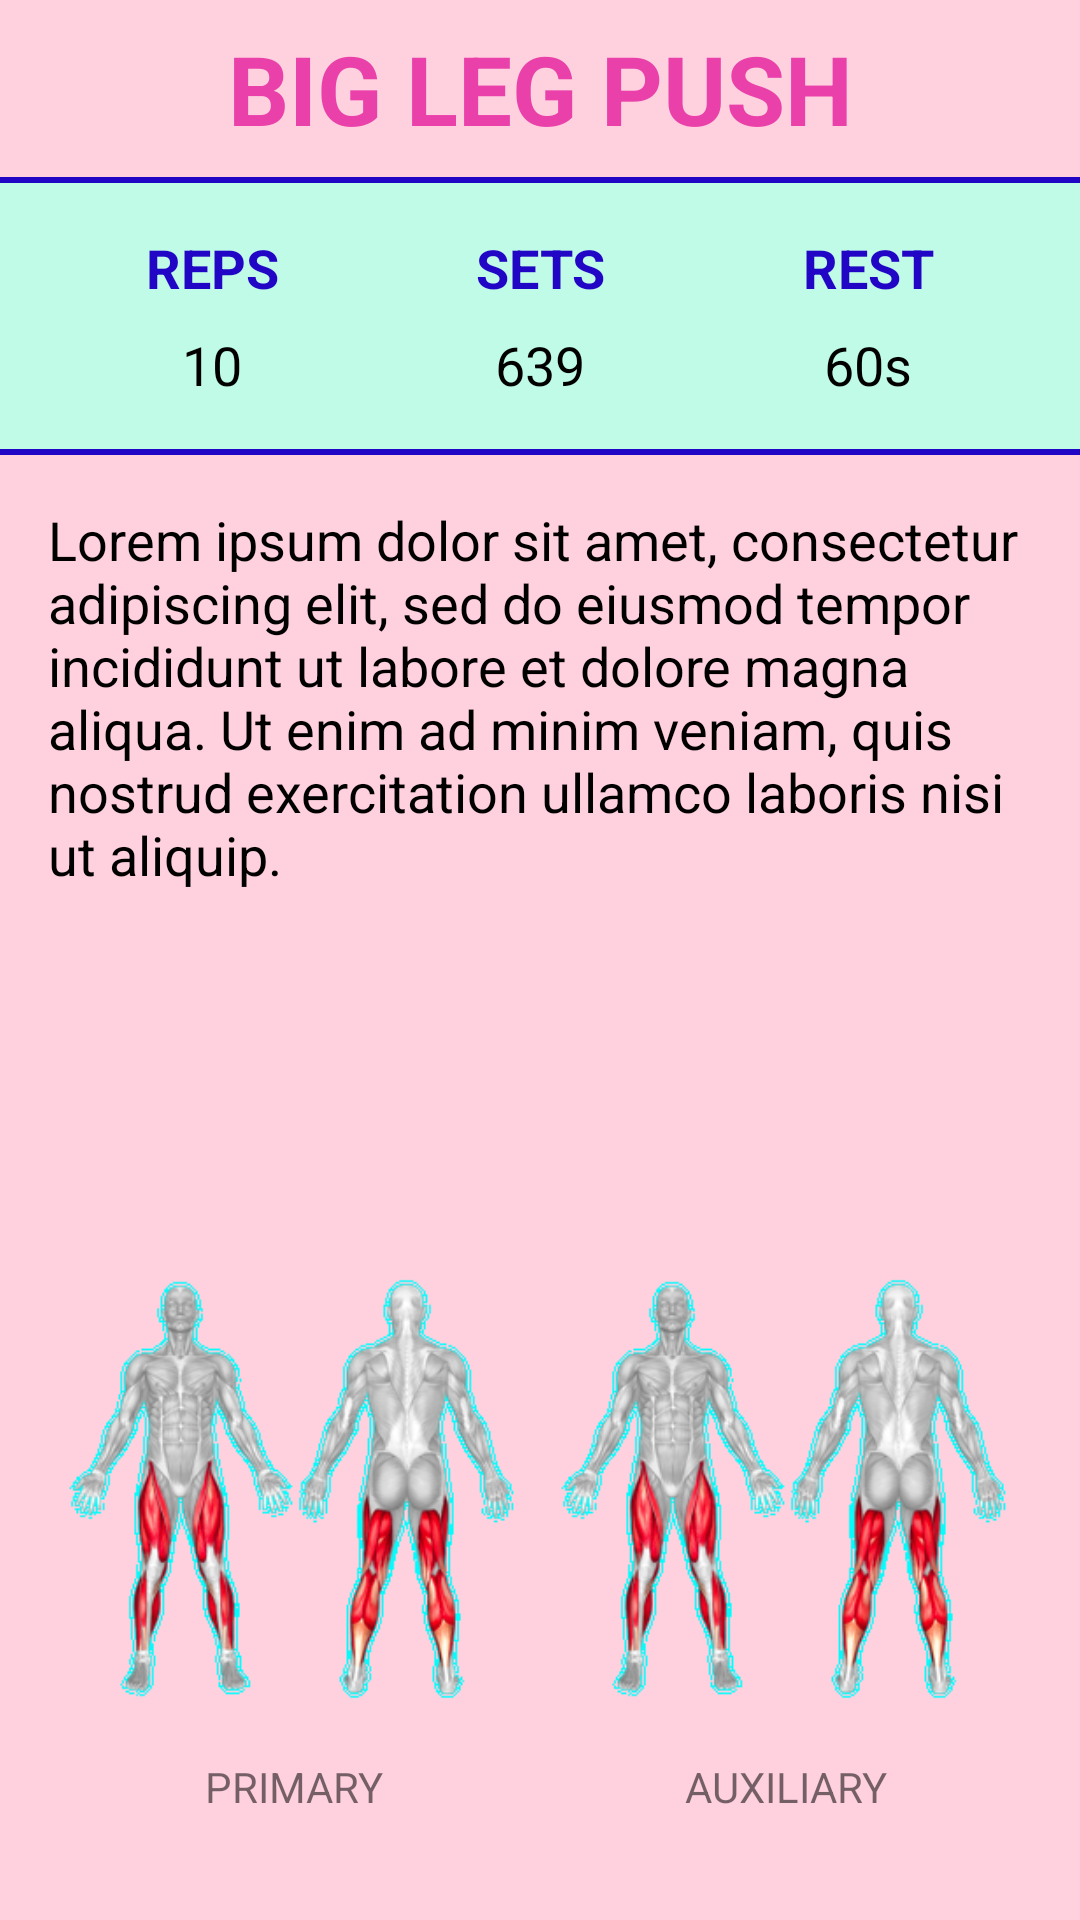

Here is an Android app screen rendered from its layout file. Give the layout XML and the strings, colors and styles it references.
<!-- AndroidManifest.xml: application theme AppTheme -->
<!-- res/layout/exercise_detail.xml -->
<?xml version="1.0" encoding="utf-8"?>
<RelativeLayout xmlns:android="http://schemas.android.com/apk/res/android"
    xmlns:tools="http://schemas.android.com/tools"
    android:layout_width="match_parent"
    android:layout_height="match_parent"
    android:background="@color/pinkWater">

    <LinearLayout
        android:layout_width="match_parent"
        android:layout_height="match_parent"
        android:orientation="vertical">

        <TextView
            android:id="@+id/edetail_title"
            android:layout_width="match_parent"
            android:layout_height="wrap_content"
            android:padding="8dp"
            android:text="Big Leg Push"
            android:textAlignment="center"
            android:textAllCaps="true"
            android:textStyle="bold"
            android:textSize="32dp"
            android:textColor="@color/lipstick"/>

        <TextView
            android:layout_width="match_parent"
            android:layout_height="2dp"
            android:background="#2206C6"/>

        <LinearLayout
            android:layout_width="match_parent"
            android:layout_height="wrap_content"
            android:orientation="horizontal"
            android:background="@color/sequim"
            android:padding="16dp">

            <LinearLayout
                android:layout_width="0dp"
                android:layout_height="wrap_content"
                android:layout_weight="1"
                android:orientation="vertical">

                <TextView
                    android:layout_width="match_parent"
                    android:layout_height="wrap_content"
                    android:gravity="center"
                    android:text="Reps"
                    android:textAllCaps="true"
                    android:textSize="18sp"
                    android:textStyle="bold"
                    android:textColor="#2206C6"
                    tools:text="REPS" />

                <TextView
                    android:id="@+id/edetail_reps_qty"
                    android:layout_width="match_parent"
                    android:layout_height="wrap_content"
                    android:gravity="center"
                    android:paddingTop="8dp"
                    android:textColor="#010001"
                    android:text="10"
                    android:textSize="18sp" />

            </LinearLayout>

            <LinearLayout
                android:layout_width="0dp"
                android:layout_height="wrap_content"
                android:layout_weight="1"
                android:orientation="vertical">

                <TextView
                    android:layout_width="match_parent"
                    android:layout_height="wrap_content"
                    android:gravity="center"
                    android:text="Sets"
                    android:textAllCaps="true"
                    android:textSize="18sp"
                    android:textColor="#2206C6"
                    android:textStyle="bold" />

                <TextView
                    android:id="@+id/edetail_sets_qty"
                    android:layout_width="match_parent"
                    android:layout_height="wrap_content"
                    android:gravity="center"
                    android:paddingTop="8dp"
                    android:textColor="#010001"
                    android:text="639"
                    android:textSize="18sp" />

            </LinearLayout>

            <LinearLayout
                android:layout_width="0dp"
                android:layout_height="wrap_content"
                android:layout_weight="1"
                android:orientation="vertical">

                <TextView
                    android:layout_width="match_parent"
                    android:layout_height="wrap_content"
                    android:gravity="center"
                    android:text="Rest"
                    android:textAllCaps="true"
                    android:textColor="#2206C6"
                    android:textSize="18sp"
                    android:textStyle="bold" />

                <TextView
                    android:id="@+id/edetail_rest_qty"
                    android:layout_width="match_parent"
                    android:layout_height="wrap_content"
                    android:gravity="center"
                    android:paddingTop="8dp"
                    android:textColor="#010001"
                    android:text="60s"
                    android:textSize="18sp" />

            </LinearLayout>

        </LinearLayout>
        <TextView
            android:layout_width="match_parent"
            android:layout_height="2dp"
            android:background="#2206C6"/>

        <TextView
            android:id="@+id/edetail_description"
            android:layout_width="match_parent"
            android:layout_height="wrap_content"
            android:paddingLeft="16dp"
            android:paddingRight="16dp"
            android:paddingTop="16dp"
            android:textColor="#010001"
            android:text="Lorem ipsum dolor sit amet, consectetur adipiscing elit, sed do eiusmod tempor incididunt ut labore et dolore magna aliqua. Ut enim ad minim veniam, quis nostrud exercitation ullamco laboris nisi ut aliquip."
            android:textSize="18sp" />


    </LinearLayout>

    <LinearLayout
        android:layout_width="match_parent"
        android:layout_height="wrap_content"
        android:layout_alignParentBottom="true"
        android:orientation="horizontal"
        android:padding="16dp"
        android:weightSum="2">

        <LinearLayout
            android:layout_width="0dp"
            android:layout_height="match_parent"
            android:layout_weight="1"
            android:orientation="horizontal">

            <LinearLayout
                android:layout_width="match_parent"
                android:layout_height="match_parent"
                android:layout_weight="1"
                android:orientation="vertical">

                <ImageView
                    android:id="@+id/edetail_primary_img"
                    android:layout_width="match_parent"
                    android:layout_height="wrap_content"
                    android:adjustViewBounds="true"
                    android:scaleType="fitCenter"
                    android:src="@drawable/muscle_temp" />

                <TextView
                    android:layout_width="match_parent"
                    android:layout_height="wrap_content"
                    android:paddingTop="16dp"
                    android:gravity="center"
                    android:text="primary"
                    android:textAllCaps="true"/>
                <TextView
                    android:id="@+id/edetail_primary_txt"
                    android:layout_width="match_parent"
                    android:layout_height="wrap_content"
                    android:gravity="center"
                    tools:text="Quads Baby" />

            </LinearLayout>

        </LinearLayout>

        <LinearLayout
            android:layout_width="0dp"
            android:layout_height="match_parent"
            android:layout_weight="1"
            android:orientation="horizontal">

            <LinearLayout
                android:layout_width="match_parent"
                android:layout_height="match_parent"
                android:layout_weight="1"
                android:orientation="vertical">

                <ImageView
                    android:id="@+id/edetail_secondary_img"
                    android:layout_width="match_parent"
                    android:layout_height="wrap_content"
                    android:adjustViewBounds="true"
                    android:src="@drawable/muscle_temp" />

                <TextView
                    android:layout_width="match_parent"
                    android:layout_height="wrap_content"
                    android:paddingTop="16dp"
                    android:gravity="center"
                    android:text="auxiliary"
                    android:textAllCaps="true"/>
                <TextView
                    android:id="@+id/edetail_secondary_txt"
                    android:layout_width="match_parent"
                    android:layout_height="wrap_content"
                    android:gravity="center"
                    tools:text="Quads Baby" />

            </LinearLayout>

        </LinearLayout>

    </LinearLayout>
</RelativeLayout>
<!-- resources referenced by this layout -->
<resources>
  <color name="lipstick">#EA40AA</color>
  <color name="pinkWater">#FFD0DE</color>
  <color name="sequim">#C0FBE7</color>
  <!-- drawable muscle_temp: png bitmap (drawable, 56377 bytes) -->
  <style name="AppTheme" parent="Theme.AppCompat.Light.DarkActionBar">
          <item name="colorPrimary">@color/colorPrimary</item>
          <item name="colorPrimaryDark">@color/colorPrimaryDark</item>
          <item name="colorAccent">@color/colorAccent</item>
      </style>
  <color name="colorPrimary">#3F51B5</color>
  <color name="colorPrimaryDark">#303F9F</color>
  <color name="colorAccent">#FF4081</color>
</resources>
